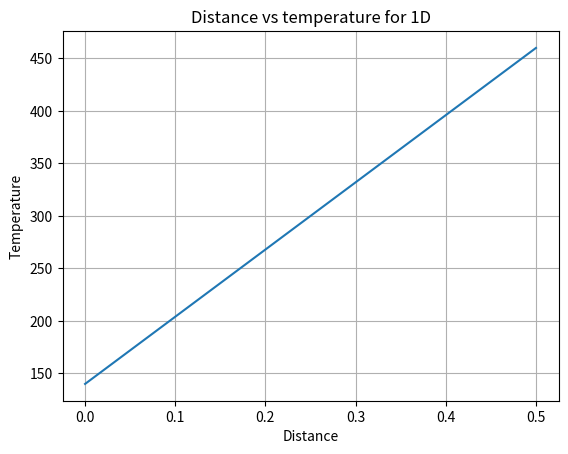

The matplotlib source for this figure:
#Matrix solution

import numpy as np
import matplotlib.pyplot as plt

A = np.array([
    [300,-100,0,0,0],
    [-100,200,-100,0,0],
    [0,-100,200,-100,0],
    [0,0,-100,200,-100],
    [0,0,0,-100,300]
])

T = np.array([
    [200*100],
    [0],
    [0],
    [0],
    [200*500]
])

inv_A = np.linalg.inv(A)

B = inv_A.dot(T)

print(B)

x = np.linspace(0,0.5,5)

plt.plot(x,B)
plt.xlabel('Distance')
plt.ylabel('Temperature')
plt.title('Distance vs temperature for 1D')
plt.grid('True')
plt.show()

